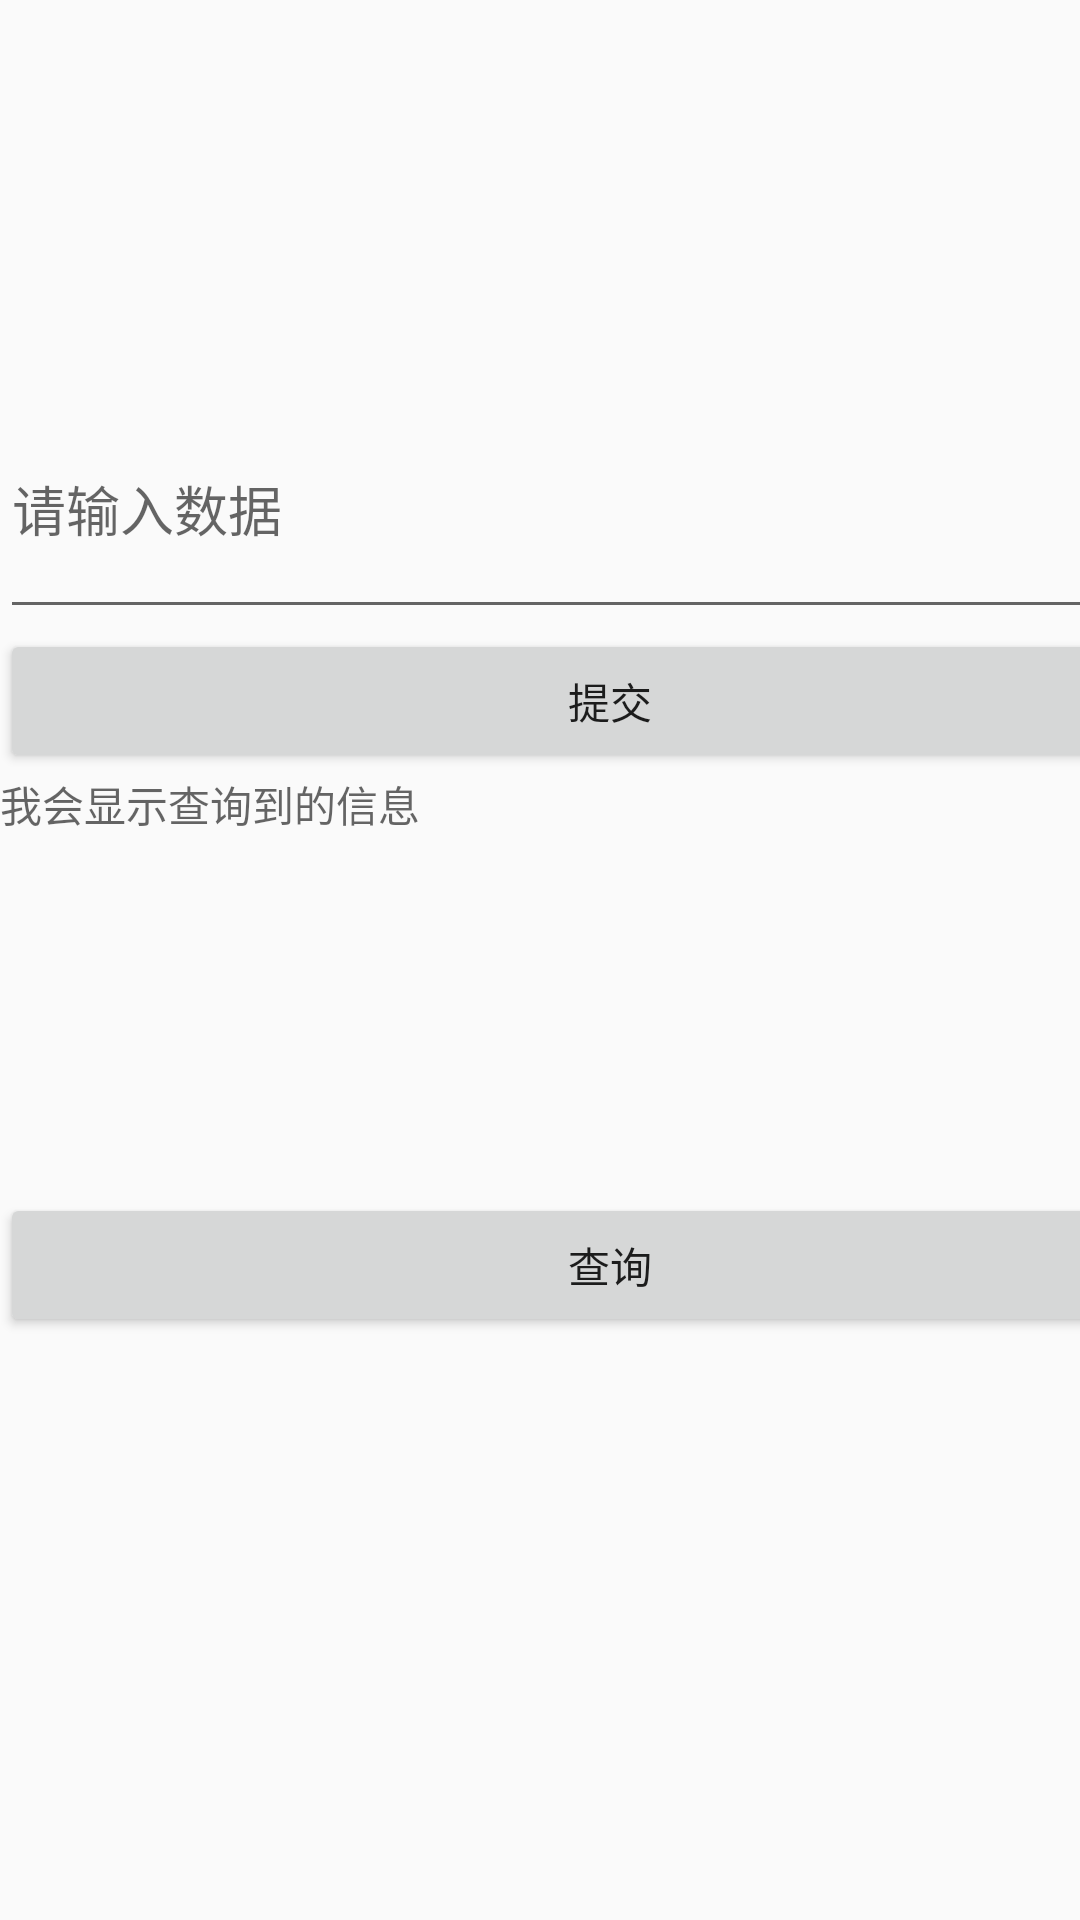

Here is an Android app screen rendered from its layout file. Give the layout XML and the strings, colors and styles it references.
<!-- AndroidManifest.xml: application theme AppTheme -->
<!-- res/layout/test.xml -->
<?xml version="1.0" encoding="utf-8"?>
<androidx.constraintlayout.widget.ConstraintLayout xmlns:android="http://schemas.android.com/apk/res/android"
    xmlns:app="http://schemas.android.com/apk/res-auto"
    android:layout_width="match_parent"
    android:layout_height="match_parent">

    <TextView
        android:id="@+id/text_dashboard"
        android:layout_width="match_parent"
        android:layout_height="wrap_content"
        android:layout_marginStart="8dp"
        android:layout_marginTop="8dp"
        android:layout_marginEnd="8dp"
        android:textAlignment="center"
        android:textSize="20sp"
        app:layout_constraintEnd_toEndOf="parent"
        app:layout_constraintStart_toStartOf="parent"
        app:layout_constraintTop_toTopOf="parent" />
    <LinearLayout
        android:layout_width="407dp"
        android:layout_height="587dp"
        android:orientation="vertical"
        app:layout_constraintBottom_toBottomOf="parent"
        app:layout_constraintStart_toStartOf="parent"
        app:layout_constraintTop_toTopOf="parent"
        android:paddingTop="100dp">

        <EditText
            android:id="@+id/testEditView"
            android:layout_width="match_parent"
            android:layout_height="83dp"
            android:hint="请输入数据" />
        <Button
            android:id="@+id/testbutton_charu"
            android:layout_width="match_parent"
            android:layout_height="wrap_content"
            android:text="提交" />
        <TextView
            android:id="@+id/testtextView"
            android:layout_width="match_parent"
            android:layout_height="140dp"
            android:hint="我会显示查询到的信息"
            />
        <Button
            android:id="@+id/testButton"
            android:layout_width="match_parent"
            android:layout_height="wrap_content"
            android:text="查询" />




    </LinearLayout>

</androidx.constraintlayout.widget.ConstraintLayout>
<!-- resources referenced by this layout -->
<resources>
  <style name="AppTheme" parent="Theme.AppCompat.Light.DarkActionBar">
          
          <item name="colorPrimary">@color/colorPrimary</item>
          <item name="colorPrimaryDark">@color/colorPrimaryDark</item>
          <item name="colorAccent">@color/colorAccent</item>
  
      </style>
  <color name="colorPrimary">#03A9F4</color>
  <color name="colorPrimaryDark">#03A8F4</color>
  <color name="colorAccent">#D81B60</color>
</resources>
